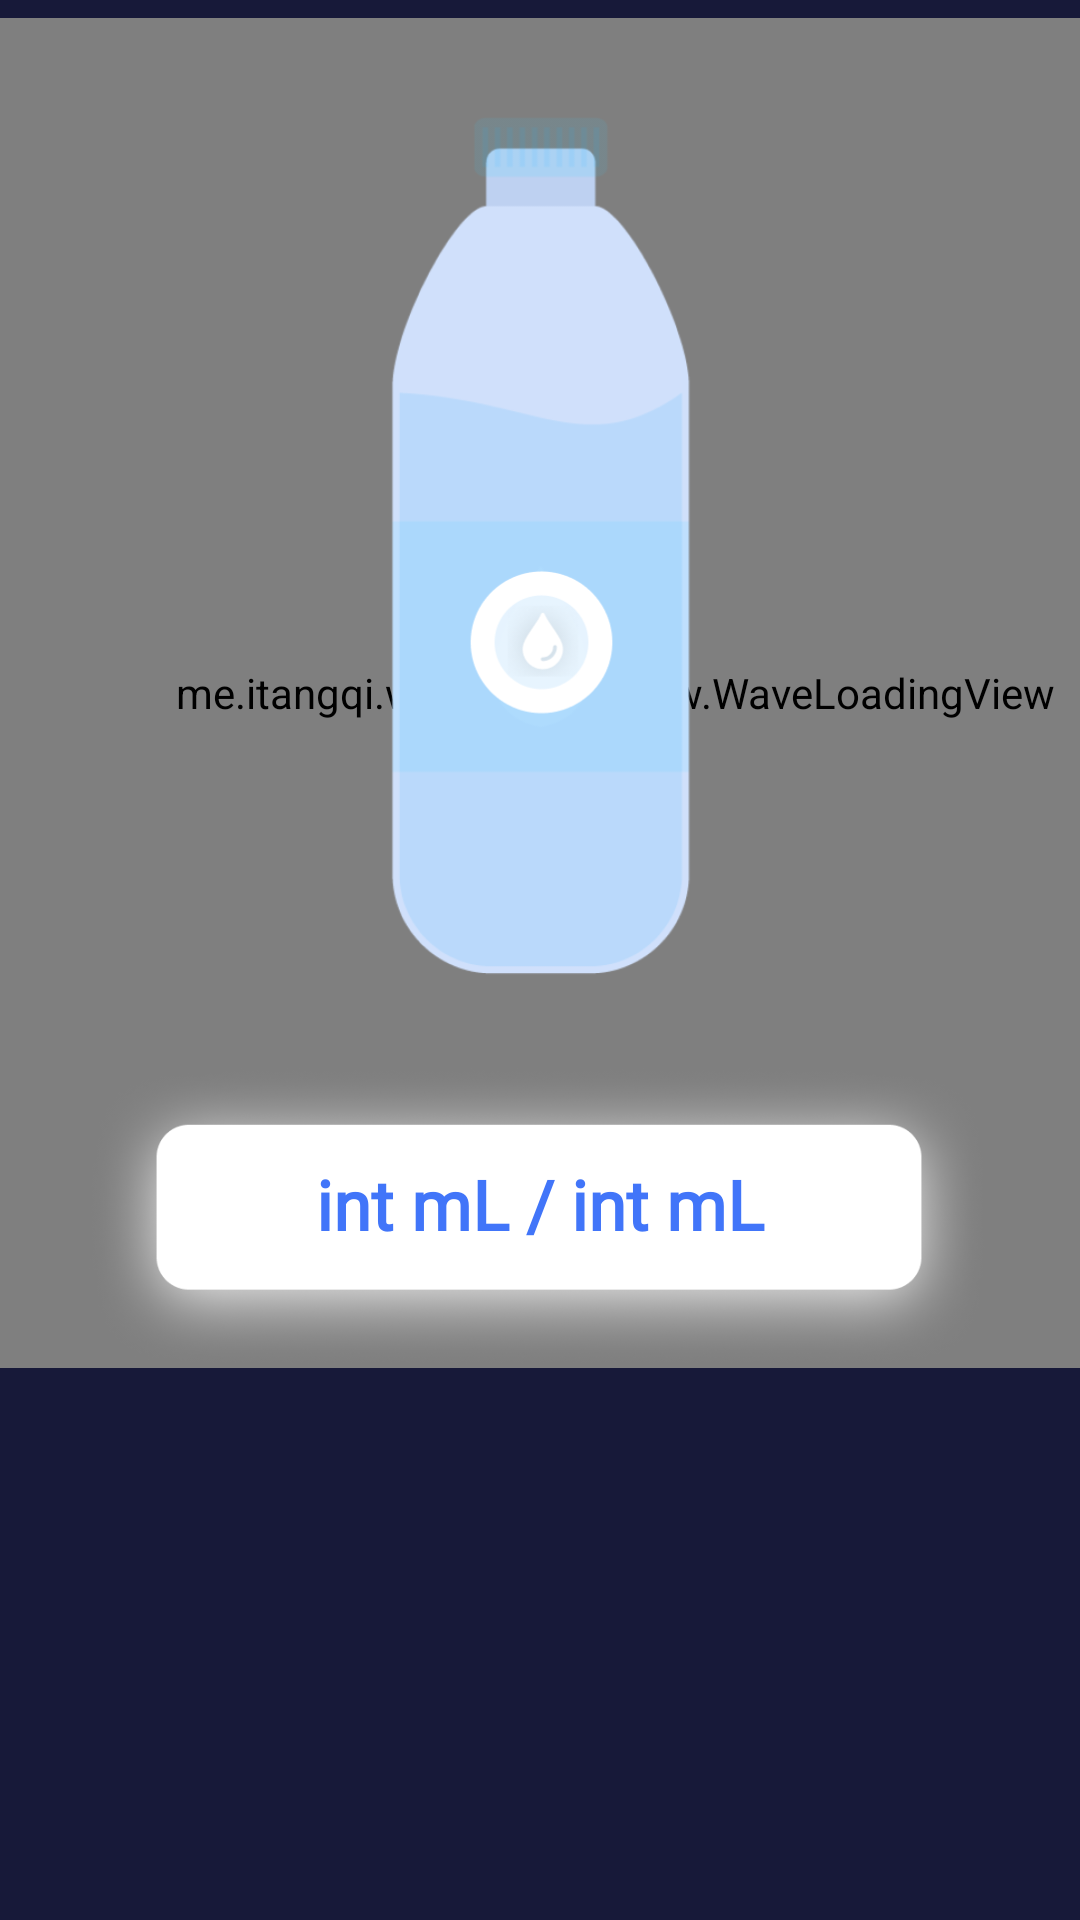

Android layout source for this screen:
<!-- AndroidManifest.xml: application theme Theme.EnviroMeter -->
<!-- res/layout/fragment_home.xml -->
<?xml version="1.0" encoding="utf-8"?>
<FrameLayout xmlns:android="http://schemas.android.com/apk/res/android"
    xmlns:app="http://schemas.android.com/apk/res-auto"
    xmlns:tools="http://schemas.android.com/tools"
    android:layout_width="match_parent"
    android:layout_height="match_parent"
    android:background="@color/dark_grey"
    tools:context=".main_fragments.HomeFragment">

    <androidx.constraintlayout.widget.ConstraintLayout
        android:layout_width="match_parent"
        android:layout_height="wrap_content"
        android:layout_marginBottom="60dp">

        <me.itangqi.waveloadingview.WaveLoadingView
            android:id="@+id/waveLoadingView"
            android:layout_width="410dp"
            android:layout_height="450dp"
            app:layout_constraintBottom_toBottomOf="@+id/image_amount_filled_bg"
            app:layout_constraintEnd_toEndOf="parent"
            app:layout_constraintHorizontal_bias="0.0"
            app:layout_constraintStart_toStartOf="parent"
            app:layout_constraintTop_toTopOf="parent"
            app:layout_constraintVertical_bias="1.0"
            app:wlv_borderColor="@color/white"
            app:wlv_borderWidth="3dp"
            app:wlv_progressValue="70"
            app:wlv_round_rectangle="false"
            app:wlv_shapeType="rectangle"
            app:wlv_titleCenter=""
            app:wlv_titleCenterColor="@android:color/white"
            app:wlv_titleCenterSize="24sp"
            app:wlv_titleCenterStrokeColor="@android:color/holo_blue_dark"
            app:wlv_titleCenterStrokeWidth="3dp"
            app:wlv_triangle_direction="north"
            app:wlv_waveAmplitude="70"
            app:wlv_waveColor="@color/pale_blue" />

        <ImageView
            android:id="@+id/image_bottle"
            android:layout_width="155dp"
            android:layout_height="312dp"
            android:layout_marginTop="24dp"
            android:contentDescription="@string/content_desc_bottle"
            android:src="@drawable/image_bottle"
            app:layout_constraintEnd_toEndOf="parent"
            app:layout_constraintStart_toStartOf="parent"
            app:layout_constraintTop_toTopOf="parent"
            android:visibility="visible"
                />

        <ImageView
            android:id="@+id/image_amount_filled_bg"
            android:layout_width="318dp"
            android:layout_height="100dp"
            android:layout_marginTop="20dp"
            android:src="@drawable/white_backdrop"
            app:layout_constraintEnd_toEndOf="parent"
            app:layout_constraintHorizontal_bias="0.494"
            app:layout_constraintStart_toStartOf="parent"
            app:layout_constraintTop_toBottomOf="@+id/image_bottle" />

        <TextView
                android:id="@+id/text_amount_filled"
                android:layout_width="220dp"
                android:layout_height="wrap_content"
                android:text="int mL / int mL"
                android:textStyle="bold"
                android:textColor="@color/dark_blue"
                android:gravity="center"
                android:autoSizeMaxTextSize="23sp"
                android:autoSizeMinTextSize="10sp"
                android:autoSizeStepGranularity="1sp"
                android:autoSizeTextType="uniform"
                android:textSize="24sp"
                app:layout_constraintBottom_toBottomOf="@+id/image_amount_filled_bg"
                app:layout_constraintEnd_toEndOf="@+id/image_amount_filled_bg"
                app:layout_constraintHorizontal_bias="0.502"
                app:layout_constraintStart_toStartOf="@+id/image_amount_filled_bg"
                app:layout_constraintTop_toTopOf="@+id/image_amount_filled_bg"
                app:layout_constraintVertical_bias="0.434"
                android:fontFamily="@font/roboto_medium"/>

    </androidx.constraintlayout.widget.ConstraintLayout>

</FrameLayout>
<!-- resources referenced by this layout -->
<resources>
  <color name="dark_blue">#4175F9</color>
  <color name="dark_grey">#171939</color>
  <color name="pale_blue">#AFC5FF</color>
  <color name="white">#FFFFFFFF</color>
  <!-- drawable image_bottle: png bitmap (drawable, 25719 bytes) -->
  <!-- drawable white_backdrop: png bitmap (drawable, 42908 bytes) -->
  <string name="content_desc_bottle">Image of bottle</string>
  <style name="Theme.EnviroMeter" parent="Theme.MaterialComponents.DayNight.NoActionBar">
          
          <item name="colorPrimary">@color/purple_500</item>
          <item name="colorPrimaryVariant">#102064</item>
          <item name="colorOnPrimary">@color/white</item>
          
          <item name="colorSecondary">@color/teal_200</item>
          <item name="colorSecondaryVariant">@color/teal_700</item>
          <item name="colorOnSecondary">@color/black</item>
          
          <item name="android:statusBarColor" tools:targetApi="l">?attr/colorPrimaryVariant</item>
          
      </style>
  <color name="purple_500">#FF6200EE</color>
  <color name="teal_200">#FF03DAC5</color>
  <color name="teal_700">#FF018786</color>
  <color name="black">#FF000000</color>
</resources>
